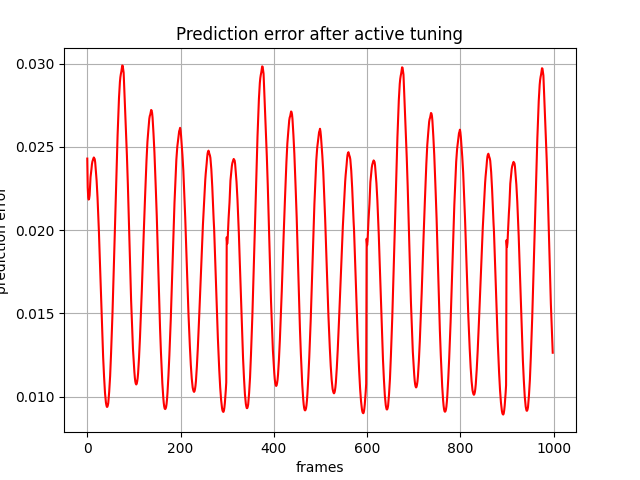

The data file committed next to this chart (first rows):
, 0
0, 0.02429
1, 0.02256
2, 0.02196
3, 0.02183
4, 0.0219
5, 0.0221
6, 0.02268
7, 0.02318
8, 0.02341
9, 0.02367
10, 0.02395
11, 0.02411
12, 0.02421
13, 0.02429
14, 0.02436
15, 0.02431
16, 0.02426
17, 0.02406
18, 0.02373
19, 0.0234
20, 0.02298
21, 0.0225
22, 0.02194
23, 0.02126
24, 0.02056
25, 0.01989
26, 0.01893
27, 0.01818
28, 0.01735
29, 0.01644
30, 0.01553
31, 0.01467
32, 0.01388
33, 0.01312
34, 0.0124
35, 0.01176
36, 0.01121
37, 0.01069
38, 0.01023
39, 0.009916
40, 0.00965
41, 0.009492
42, 0.009394
43, 0.009395
44, 0.009474
45, 0.009616
46, 0.009939
47, 0.0103
48, 0.01074
49, 0.01124
50, 0.01186
51, 0.0126
52, 0.01336
53, 0.01414
54, 0.01495
55, 0.01586
56, 0.01686
57, 0.01785
58, 0.01885
59, 0.01985
... 939 more rows
